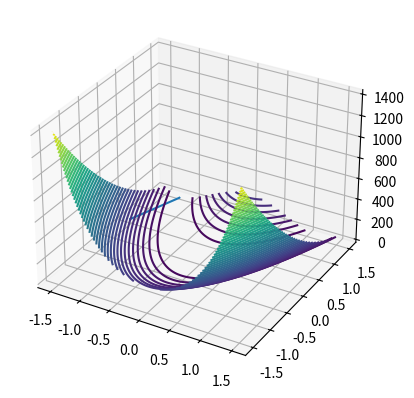

This chart was generated by the following Python code:
from scipy.optimize import rosen,rosen_der
from scipy.optimize import line_search
from scipy.optimize import minimize
import numpy as np
import matplotlib.pyplot as plt
from scipy.optimize import nnls
from scipy.optimize import line_search
from mpl_toolkits import mplot3d





def rosenbrock(point):
    a = 1.0
    b = 100.0
    x = point[0]
    y = point[1]
    result = (1-x)**2
    result += b*((y - x**2)**2)
    return result

def rosenbrock_jacobian(point):
    a = 1.0
    b = 100.0
    x = point[0]
    y = point[1]
    result = np.zeros((2,))
    result[0] = -2.0*(a-x) - 4*b*x*(y - x**2)
    result[1] = 2.0*b*(y - x**2)
    return result

def rosenbrock_hessian(point):
    a = 1.0
    b = 100.0
    x = point[0]
    y = point[1]
    hessian = np.zeros((2,2))
    hessian[0][0] = 2*b*y - 2*b*x*x
    hessian[0][1] = -4*b*x
    hessian[1][0] = -4*b*x
    hessian[1][1] = 2*b 
    return hessian

def squared_norm(x):
    x_val = np.float64(x[0][0])
    y_val = np.float64(x[1][0])
    return x_val*x_val + y_val*y_val

def norm(x):
    return np.sqrt(squared_norm(x))

def get_unit_vector(x):
    norm_value = norm(x)
    if norm_value == np.float64(0.0):
        return x
    return (x/norm_value).copy()


def steepest_descent_rosenbrock(point):

    fun = rosenbrock
    gradient_fun = rosenbrock_jacobian
    
    current_point = point.copy()
    c = 0.0001
    rho = 0.9
    iterations = 0
    
    step_sizes = []
    iterates = []
    function_values = []
    
    iterates.append(current_point)
    function_values.append(np.float64(fun(current_point.squeeze()).squeeze()))

    while True:        
        iterations += 1
        gradient = gradient_fun(current_point)
        gradient = np.expand_dims(gradient,axis=1)
        p = -get_unit_vector(gradient)            
        alpha  = np.float64(1.0)
        previous_point = current_point.copy() 
        break_inner_loop = False
    
        current_function_value = np.float64(fun(current_point.squeeze()).squeeze()) 
        while not break_inner_loop:
            
            new_point = current_point + alpha*p

            new_function_value = np.float64(fun(new_point.squeeze()).squeeze())
            increment_value = np.float64(((c*alpha)*np.dot(gradient.T,p)).squeeze())

            if((new_function_value > (current_function_value + increment_value))):
                alpha = alpha * rho
            else:
                break_inner_loop = True
     
        step_sizes.append(alpha)
        new_point = current_point + alpha*p
        current_point = new_point.copy()
        iterates.append(current_point)
        function_values.append(np.float64(fun(new_point.squeeze()).squeeze()))

        if np.linalg.norm(current_point-previous_point) < 0.00001:
            break
    return iterations,iterates, function_values, step_sizes
    

def newton_rosenbrock(point):

    fun = rosenbrock
    gradient_fun = rosenbrock_jacobian
    hessian_fun = rosenbrock_hessian
    current_point = point.copy()
    
    iterations = 0
    function_values = []
    iterates = []
    step_sizes = []

    iterates.append(current_point)
    function_values.append(np.float64(fun(current_point.squeeze()).squeeze()))

    
    c = 0.0001
    rho = 0.9

    while True:        
        iterations+=1
        gradient = np.expand_dims(gradient_fun(current_point.squeeze()),axis=1)
        hessian = hessian_fun(current_point.squeeze())


        m = np.matmul(np.linalg.inv(hessian),gradient)
        p = -m
        print(p)
        
        break_inner_loop = False
        alpha  = np.float64(1.0)
 
        current_function_value = np.float64(fun(current_point.squeeze()).squeeze()) 
        while not break_inner_loop:

            new_point = current_point + alpha*p
            new_function_value = np.float64(fun(new_point.squeeze()).squeeze())
            increment_value = np.float64(((c*alpha)*np.dot(gradient.T,p)).squeeze())
            second_order_term = (c*(alpha*alpha/2)*(np.matmul(np.matmul(p.T,hessian),p))).squeeze()
            increment_value += np.float64(second_order_term)
            

            if((new_function_value > (current_function_value + increment_value))):
                alpha = alpha * rho
            else:
                break_inner_loop = True

        
        previous_point = current_point.copy() 
        new_point = current_point + alpha*p
        current_point = new_point.copy()
        
        step_sizes.append(alpha)
        function_values.append(np.float64(fun(new_point.squeeze()).squeeze()))
        iterates.append(current_point)
        
        if np.linalg.norm(current_point-previous_point) < 0.00001:
            break
    
    return iterations,iterates,function_values,step_sizes


fig = plt.figure()
ax = plt.axes(projection = '3d')
X = np.linspace(-1.5,1.5,500)
Y = np.linspace(-1.5,1.5,500)
X,Y = np.meshgrid(X,Y)

fun  = lambda x,y : rosenbrock(np.array([x,y]))
Z = fun(X,Y)
ax.contour3D(X,Y,Z,50)

#iterations, iterates, function_values , step_sizes = steepest_descent_rosenbrock(np.array([[1.2],[1.2]]))
print(rosenbrock(np.array([[-1.2],[0.0]])))
iterations, iterates, function_values , step_sizes= newton_rosenbrock(np.array([[-1.2],[0.0]]))
iterates = np.array(iterates)
function_values = np.array(function_values)
ax.plot3D(iterates[:,0,0],iterates[:,1,0],function_values[:])
plt.show()